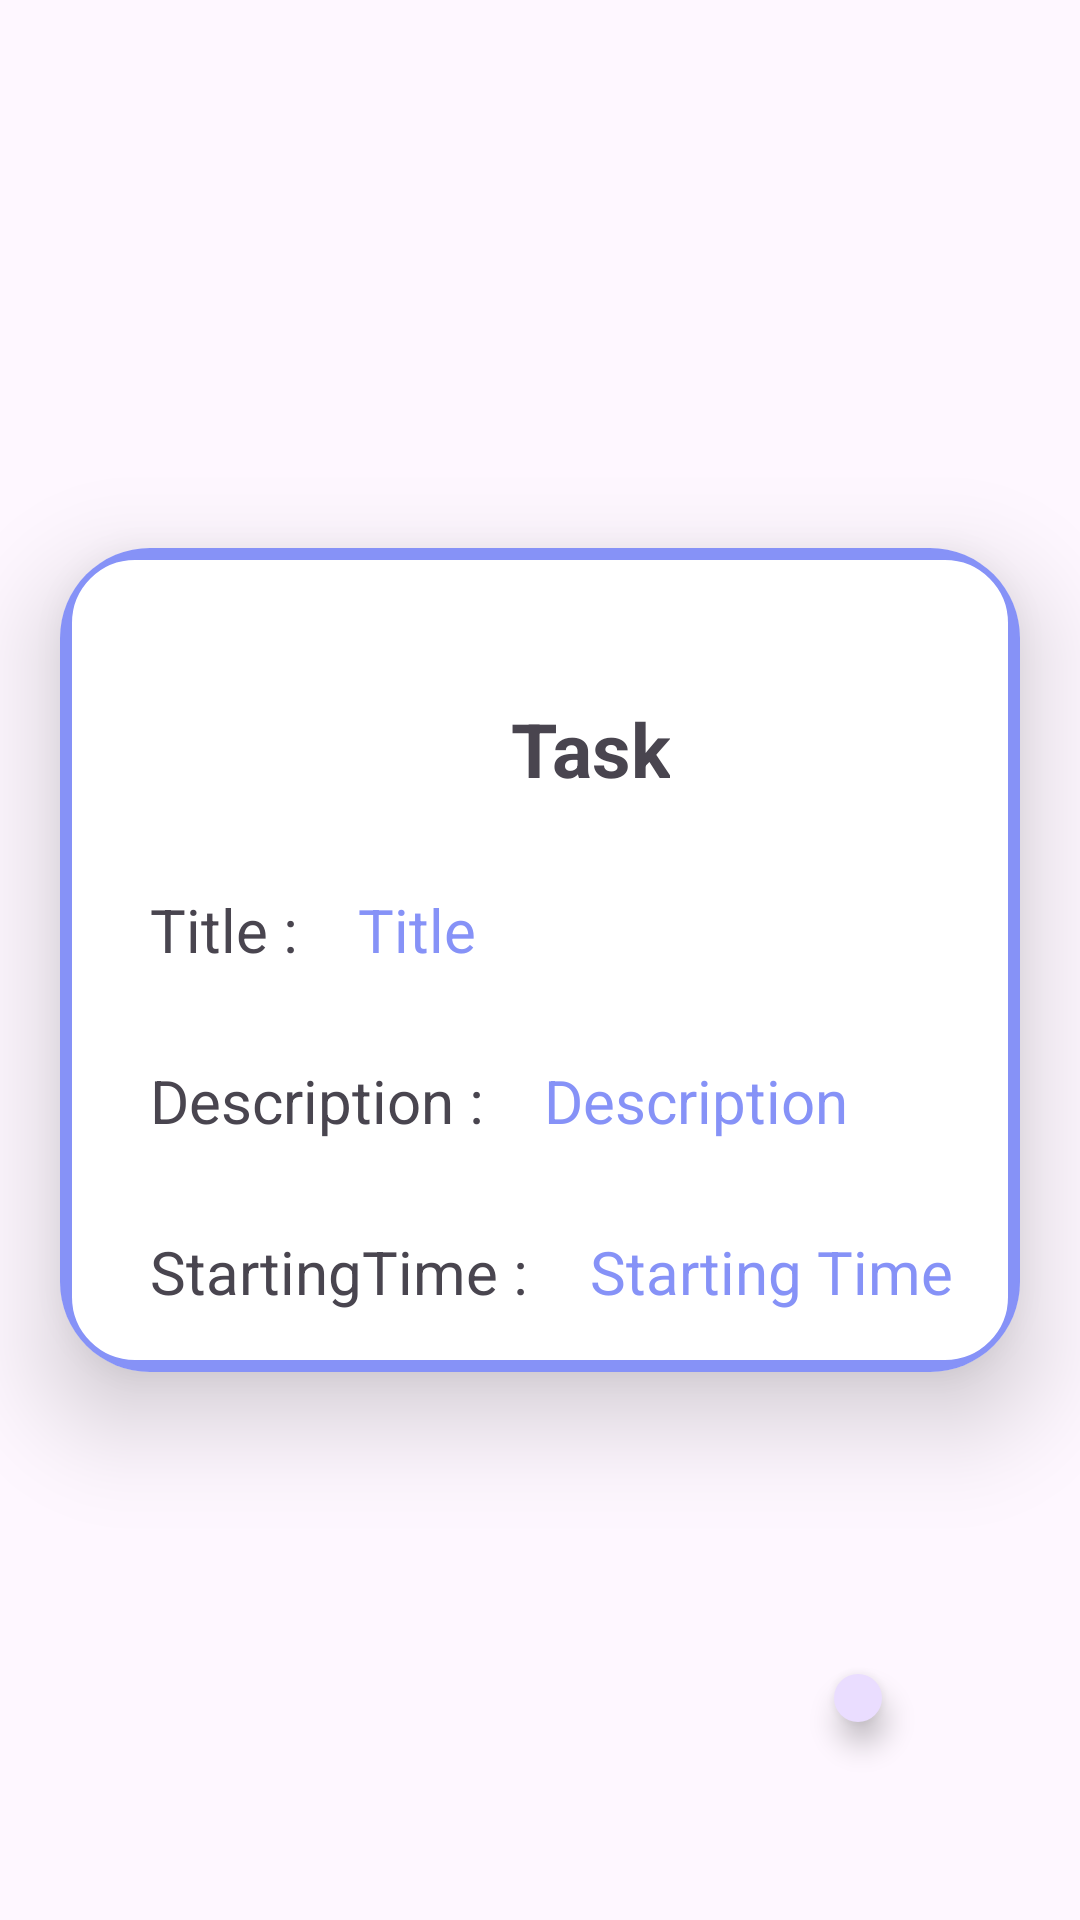

The Android layout XML behind this screen, and the referenced resources:
<!-- AndroidManifest.xml: application theme Theme.Project -->
<!-- res/layout/activity_detail_view.xml -->
<?xml version="1.0" encoding="utf-8"?>
<RelativeLayout xmlns:android="http://schemas.android.com/apk/res/android"
    xmlns:app="http://schemas.android.com/apk/res-auto"
    xmlns:tools="http://schemas.android.com/tools"
    android:layout_width="match_parent"
    android:layout_height="match_parent"

    tools:context=".DetailView">

    <androidx.cardview.widget.CardView
        android:layout_width="100dp"
        android:layout_height="100dp"
        android:layout_marginStart="150dp"
        android:layout_marginTop="190dp"
        app:cardCornerRadius="100dp">
        <ImageView
            android:layout_width="match_parent"
            android:layout_height="match_parent"
            android:src="@drawable/baseline_snowboarding_24"
            android:padding="20dp"
             />

    </androidx.cardview.widget.CardView>


    <androidx.cardview.widget.CardView
        android:layout_width="match_parent"
        android:layout_height="wrap_content"
        android:layout_marginTop="30dp"
        android:layout_marginStart="20dp"
        android:layout_marginEnd="20dp"
        app:cardCornerRadius="30dp"
        app:cardElevation="20dp"
        android:layout_centerInParent="true"

        >

    <ScrollView
        android:layout_width="match_parent"
        android:layout_height="match_parent"
        android:scrollbars="vertical"
        tools:ignore="ScrollViewCount">

    <LinearLayout
        android:layout_width="match_parent"
        android:layout_height="wrap_content"
        android:layout_gravity="center_horizontal"
        android:background="@drawable/border"
        android:orientation="vertical"
        android:padding="20dp">

        <TextView

            android:layout_height="wrap_content"
            android:layout_width="wrap_content"
            android:text="@string/Task"
            android:textSize="25sp"
            android:textAlignment="center"
            android:layout_marginTop="30dp"
            android:layout_marginStart="130dp"
            android:textStyle="bold"


            />
        <LinearLayout
            android:layout_width="wrap_content"
            android:layout_height="wrap_content"
            android:orientation="horizontal">
        <TextView
            android:layout_height="wrap_content"
            android:layout_width="wrap_content"
            android:text="Title :"
            android:textSize="20sp"
            android:textAlignment="center"
            android:layout_marginTop="30dp"
            android:layout_marginStart="10dp" />

        <TextView
            android:id="@+id/detailtitle"
            android:layout_height="wrap_content"
            android:layout_width="wrap_content"
            android:text="@string/Title"
            android:textSize="20sp"
            android:textAlignment="center"
            android:layout_marginTop="30dp"
            android:layout_marginStart="20dp"
            android:textColor="@color/blue"

            />
        </LinearLayout>
        <LinearLayout
            android:layout_width="wrap_content"
            android:layout_height="wrap_content"
            android:orientation="horizontal">
            <TextView
                android:layout_height="wrap_content"
                android:layout_width="wrap_content"
                android:text="Description :"
                android:textSize="20sp"
                android:textAlignment="center"
                android:layout_marginTop="30dp"
                android:layout_marginStart="10dp" />
    <TextView
        android:id="@+id/detaildescription"
        android:layout_height="wrap_content"
        android:layout_width="wrap_content"
        android:text="@string/Description"
        android:textSize="20sp"
        android:textAlignment="center"
        android:layout_marginTop="30dp"
        android:layout_marginStart="20dp"
        android:textColor="@color/blue"

        />
        </LinearLayout>
        <LinearLayout
            android:layout_width="wrap_content"
            android:layout_height="wrap_content"
            android:orientation="horizontal">
            <TextView
                android:layout_height="wrap_content"
                android:layout_width="wrap_content"
                android:text="StartingTime :"
                android:textSize="20sp"
                android:textAlignment="center"
                android:layout_marginTop="30dp"
                android:layout_marginStart="10dp" />

    <TextView
        android:id="@+id/detailstarttime"
        android:layout_height="wrap_content"
        android:layout_width="wrap_content"
        android:text="@string/StartingTime"
        android:textSize="20sp"
        android:textAlignment="center"
        android:layout_marginTop="30dp"
        android:layout_marginStart="20dp"
        android:textColor="@color/blue"

        />
        </LinearLayout>
    </LinearLayout>
    </ScrollView>
    </androidx.cardview.widget.CardView>

    <com.google.android.material.floatingactionbutton.FloatingActionButton
        android:id="@+id/editbutton"
        android:layout_width="wrap_content"
        android:layout_height="wrap_content"
        android:layout_alignParentStart="true"
        android:layout_alignParentEnd="true"
        android:layout_alignParentBottom="true"
        android:layout_marginStart="278dp"
        android:layout_marginTop="30dp"
        android:layout_marginEnd="66dp"
        android:layout_marginBottom="66dp"
        android:src="@drawable/baseline_edit_24"
        app:maxImageSize="25dp"
        android:contentDescription="@string/todo"/>


</RelativeLayout>
<!-- resources referenced by this layout -->
<resources>
  <color name="blue">#8692f7</color>
  <!-- drawable baseline_edit_24 (drawable) -->
  <vector android:height="26dp" android:tint="#424242"
      android:viewportHeight="26" android:viewportWidth="27"
      android:width="26dp" xmlns:android="http://schemas.android.com/apk/res/android">
      <path android:fillColor="@android:color/white" android:pathData="M3,17.25V21h3.75L17.81,9.94l-3.75,-3.75L3,17.25zM20.71,7.04c0.39,-0.39 0.39,-1.02 0,-1.41l-2.34,-2.34c-0.39,-0.39 -1.02,-0.39 -1.41,0l-1.83,1.83 3.75,3.75 1.83,-1.83z"/>
  </vector>
  <!-- drawable baseline_snowboarding_24 (drawable) -->
  <vector android:height="24dp" android:tint="@color/blue"
      android:viewportHeight="24" android:viewportWidth="24"
      android:width="24dp" xmlns:android="http://schemas.android.com/apk/res/android">
      <path android:fillColor="@android:color/white" android:pathData="M14,3c0,-1.1 0.9,-2 2,-2s2,0.9 2,2c0,1.1 -0.9,2 -2,2S14,4.1 14,3zM21.4,20.09c-0.23,-0.05 -0.46,0.02 -0.64,0.17c-0.69,0.6 -1.64,0.88 -2.6,0.67L17,20.69l-1,-6.19l-3.32,-2.67l1.8,-2.89C15.63,10.78 17.68,12 20,12v-2c-1.85,0 -3.44,-1.12 -4.13,-2.72l-0.52,-1.21C15.16,5.64 14.61,5 13.7,5H8L5.5,9l1.7,1.06L9.1,7h2.35l-2.51,3.99c-0.28,0.45 -0.37,1 -0.25,1.52L9.5,16L6,18.35l-0.47,-0.1c-0.96,-0.2 -1.71,-0.85 -2.1,-1.67c-0.1,-0.21 -0.28,-0.37 -0.51,-0.42c-0.43,-0.09 -0.82,0.2 -0.9,0.58C1.98,16.88 2,17.05 2.07,17.2c0.58,1.24 1.71,2.2 3.15,2.51l12.63,2.69c1.44,0.31 2.86,-0.11 3.9,-1.01c0.13,-0.11 0.21,-0.26 0.24,-0.41C22.06,20.6 21.83,20.18 21.4,20.09zM8.73,18.93l3.02,-2.03l-0.44,-3.32l2.84,2.02l0.75,4.64L8.73,18.93z"/>
  </vector>
  <!-- drawable border (drawable) -->
  <?xml version="1.0" encoding="utf-8"?>
  <shape xmlns:android="http://schemas.android.com/apk/res/android">
  
      <shape android:shape="rectangle"/>
      <stroke android:width="4dp"
          android:color="@color/blue"/>
      <corners
          android:radius="23dp"/>
  
  
  
  </shape>
  <string name="Description">Description</string>
  <string name="StartingTime">Starting Time</string>
  <string name="Task">Task</string>
  <string name="Title">Title</string>
  <string name="todo">Content</string>
  <style name="Theme.Project" parent="Base.Theme.Project" />
  <style name="Base.Theme.Project" parent="Theme.Material3.DayNight.NoActionBar">
          
           <item name="colorPrimary">@color/blue</item>
      </style>
</resources>
